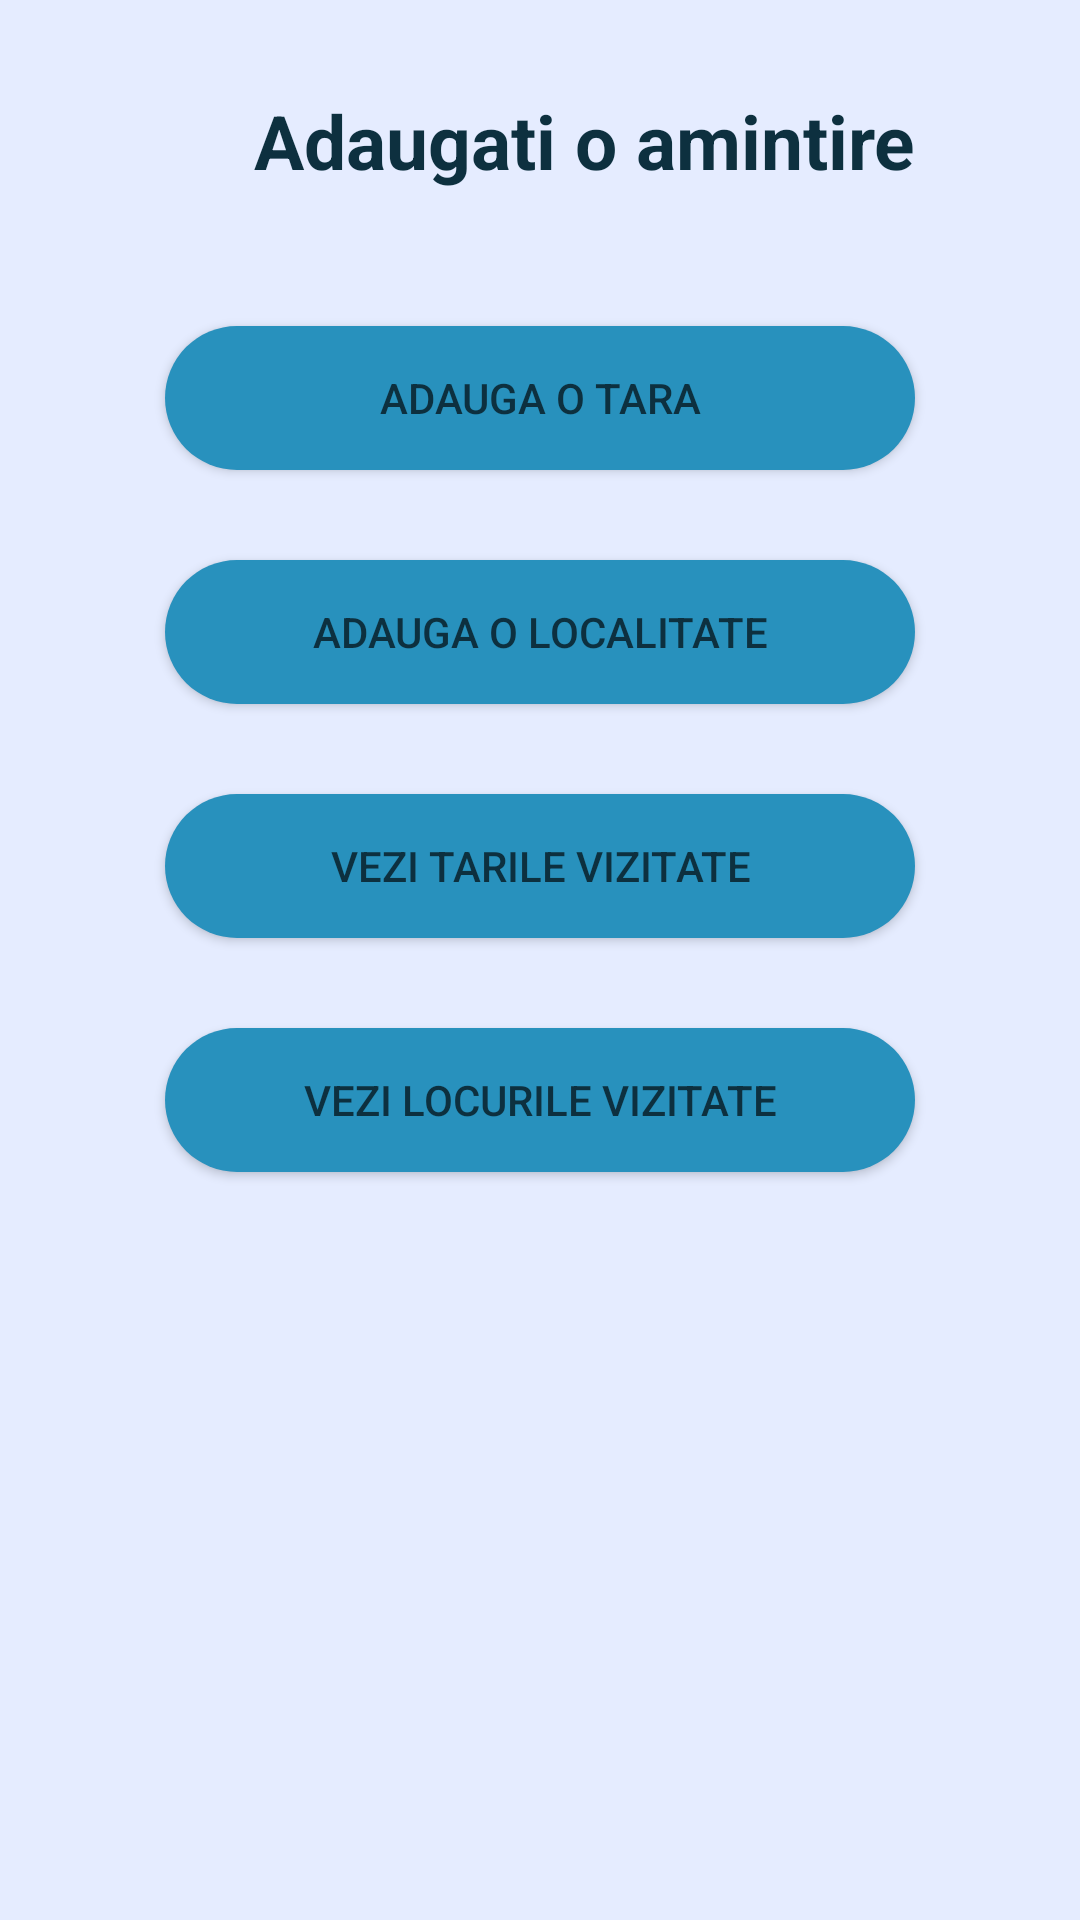

This screen was rendered from an Android layout file. Write that file and the resources it references.
<!-- AndroidManifest.xml: application theme AppTheme -->
<!-- res/layout/activity_travel.xml -->
<?xml version="1.0" encoding="utf-8"?>
<LinearLayout xmlns:android="http://schemas.android.com/apk/res/android"
    xmlns:app="http://schemas.android.com/apk/res-auto"
    xmlns:tools="http://schemas.android.com/tools"
    android:layout_width="match_parent"
    android:layout_height="match_parent"
    android:orientation="vertical"
    tools:context=".TravelActivity">


        <TextView
            android:layout_width="wrap_content"
            android:layout_height="wrap_content"
            android:layout_gravity="center"
            style="@style/TextViewTitle"
            android:text="@string/adaugati_o_amintire"
            android:paddingLeft="30dp"
            android:paddingStart="30dp"
            tools:ignore="RtlSymmetry"
            android:layout_margin="30dp"/>
        <Button
        android:layout_width="250dp"
        android:layout_height="wrap_content"
        android:id="@+id/btnAddCountry"
        android:layout_marginTop="20dp"
        android:layout_gravity="center"
        android:text="@string/adauga_o_tara"
            android:layout_margin="15dp"
            style="@style/ButtonTravellingstyle"/>
        <Button
            android:layout_width="250dp"
            android:layout_height="wrap_content"
            android:id="@+id/btnAddCity"
            android:layout_marginTop="20dp"
            android:layout_gravity="center"
            android:text="@string/adauga_o_localitate"
            android:layout_margin="15dp"
            style="@style/ButtonTravellingstyle"/>
        <Button
            android:id="@+id/btnShowCountries"
            android:layout_width="250dp"
            android:layout_height="wrap_content"
            android:layout_marginTop="10dp"
            android:layout_gravity="center"
            android:text="@string/vezi_tarile_vizitate"
            android:layout_margin="15dp"
            style="@style/ButtonTravellingstyle"/>
        <Button
            android:layout_width="250dp"
            android:layout_height="wrap_content"
            android:layout_marginTop="20dp"
            android:layout_gravity="center"
            android:text="@string/vezi_locurile_vizitate"
            android:id="@+id/btnShowPlaces"
            android:layout_margin="15dp"
            style="@style/ButtonTravellingstyle"/>


    </LinearLayout>
<!-- resources referenced by this layout -->
<resources>
  <string name="adauga_o_localitate">Adauga o localitate</string>
  <string name="adauga_o_tara">Adauga o tara</string>
  <string name="adaugati_o_amintire">Adaugati o amintire</string>
  <string name="vezi_locurile_vizitate">Vezi locurile vizitate</string>
  <string name="vezi_tarile_vizitate">Vezi tarile vizitate</string>
  <style name="ButtonTravellingstyle">
          <item name="android:background">@drawable/rounded</item>
      </style>
  <style name="TextViewTitle">
          <item name="android:textSize">25sp</item>
          <item name="android:textStyle">bold</item>
          <item name="fontFamily">sans-serif</item>
          <item name="android:textColor">@color/textColorLightMode</item>
      </style>
  <style name="AppTheme" parent="Theme.AppCompat.Light.DarkActionBar">
          
          <item name="colorPrimary">@color/colorPrimary</item>
          <item name="colorPrimaryDark">@color/colorPrimaryDark</item>
          <item name="colorAccent">@color/colorAccent</item>
  
          <item name="primaryTitleColor">@color/primaryTitleColorNight</item>
  
  
          <item name="android:windowBackground">@color/backgroundLightMode</item>
          <item name="android:textColorPrimary">@color/textColorLightMode</item>
          <item name="android:textColorSecondary">@color/textColorLightMode</item>
          <item name="android:textColorTertiary">@color/textColorLightMode</item>
      </style>
  <!-- drawable rounded (drawable) -->
  <?xml version="1.0" encoding="utf-8"?>
  <shape xmlns:android="http://schemas.android.com/apk/res/android"
      android:shape="rectangle">
      <corners android:radius="30dp"/>
      <solid android:color="@color/buttonBackgroundLightMode"></solid>
  </shape>
  <color name="textColorLightMode">#0d303f</color>
  <color name="colorPrimary">#6200EE</color>
  <color name="colorPrimaryDark">#3700B3</color>
  <color name="colorAccent">#03DAC5</color>
  <color name="primaryTitleColorNight">#FFFFFF</color>
  <color name="backgroundLightMode">#e5ecff</color>
  <color name="buttonBackgroundLightMode">#2891bd</color>
</resources>
